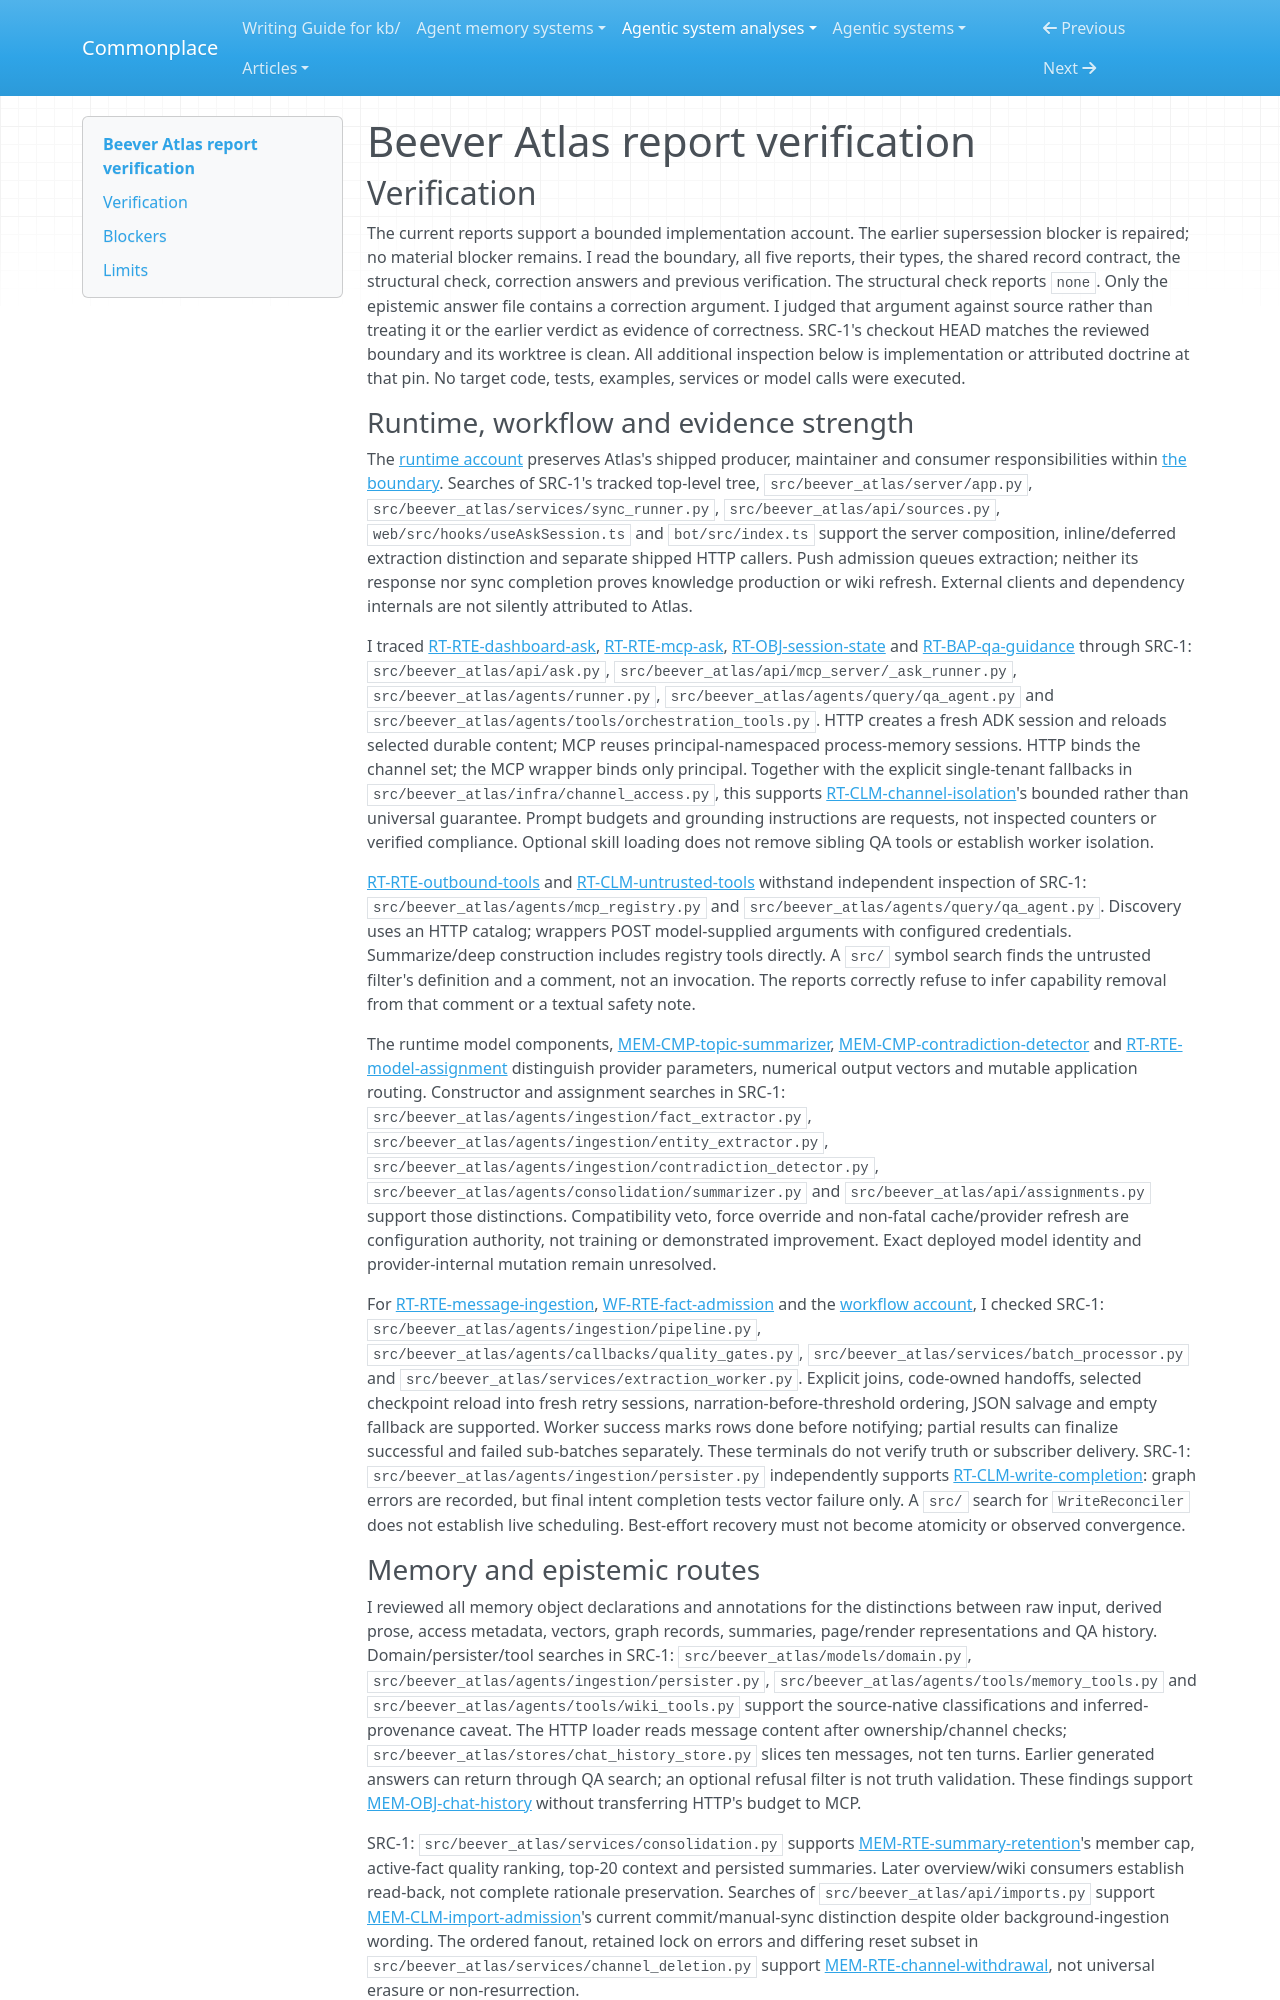

repository: zby/commonplace · page: agentic-system-analyses/retained/beever-ai--beever-atlas/report-verification/index.html · generator: mkdocs

---
type: agentic-system-analyses/types/agentic-system-verification.md
description: "Independent verification of Beever Atlas's runtime, memory, epistemic, workflow and reconciliation at the frozen whole-system boundary."
run-id: AAS-2026-10-15-beever-atlas-10a3512c094c-01
reviewed-boundary: "7d791af27ef4aa19644cb385c7ca24619bc4f848"
---

# Beever Atlas report verification

## Verification

The current reports support a bounded implementation account. The earlier supersession blocker is repaired; no material blocker remains. I read the boundary, all five reports, their types, the shared record contract, the structural check, correction answers and previous verification. The structural check reports `none`. Only the epistemic answer file contains a correction argument. I judged that argument against source rather than treating it or the earlier verdict as evidence of correctness. SRC-1's checkout HEAD matches the reviewed boundary and its worktree is clean. All additional inspection below is implementation or attributed doctrine at that pin. No target code, tests, examples, services or model calls were executed.

### Runtime, workflow and evidence strength

The [runtime account](runtime.md#runtime-account) preserves Atlas's shipped producer, maintainer and consumer responsibilities within [the boundary](boundary.md#boundary-and-evidence). Searches of SRC-1's tracked top-level tree, `src/beever_atlas/server/app.py`, `src/beever_atlas/services/sync_runner.py`, `src/beever_atlas/api/sources.py`, `web/src/hooks/useAskSession.ts` and `bot/src/index.ts` support the server composition, inline/deferred extraction distinction and separate shipped HTTP callers. Push admission queues extraction; neither its response nor sync completion proves knowledge production or wiki refresh. External clients and dependency internals are not silently attributed to Atlas.

I traced [RT-RTE-dashboard-ask](runtime.md#rt-rte-dashboard-ask), [RT-RTE-mcp-ask](runtime.md#rt-rte-mcp-ask), [RT-OBJ-session-state](runtime.md#rt-obj-session-state) and [RT-BAP-qa-guidance](runtime.md#rt-bap-qa-guidance) through SRC-1: `src/beever_atlas/api/ask.py`, `src/beever_atlas/api/mcp_server/_ask_runner.py`, `src/beever_atlas/agents/runner.py`, `src/beever_atlas/agents/query/qa_agent.py` and `src/beever_atlas/agents/tools/orchestration_tools.py`. HTTP creates a fresh ADK session and reloads selected durable content; MCP reuses principal-namespaced process-memory sessions. HTTP binds the channel set; the MCP wrapper binds only principal. Together with the explicit single-tenant fallbacks in `src/beever_atlas/infra/channel_access.py`, this supports [RT-CLM-channel-isolation](runtime.md#rt-clm-channel-isolation)'s bounded rather than universal guarantee. Prompt budgets and grounding instructions are requests, not inspected counters or verified compliance. Optional skill loading does not remove sibling QA tools or establish worker isolation.

[RT-RTE-outbound-tools](runtime.md#rt-rte-outbound-tools) and [RT-CLM-untrusted-tools](runtime.md#rt-clm-untrusted-tools) withstand independent inspection of SRC-1: `src/beever_atlas/agents/mcp_registry.py` and `src/beever_atlas/agents/query/qa_agent.py`. Discovery uses an HTTP catalog; wrappers POST model-supplied arguments with configured credentials. Summarize/deep construction includes registry tools directly. A `src/` symbol search finds the untrusted filter's definition and a comment, not an invocation. The reports correctly refuse to infer capability removal from that comment or a textual safety note.

The runtime model components, [MEM-CMP-topic-summarizer](memory.md#mem-cmp-topic-summarizer), [MEM-CMP-contradiction-detector](memory.md#mem-cmp-contradiction-detector) and [RT-RTE-model-assignment](runtime.md#rt-rte-model-assignment) distinguish provider parameters, numerical output vectors and mutable application routing. Constructor and assignment searches in SRC-1: `src/beever_atlas/agents/ingestion/fact_extractor.py`, `src/beever_atlas/agents/ingestion/entity_extractor.py`, `src/beever_atlas/agents/ingestion/contradiction_detector.py`, `src/beever_atlas/agents/consolidation/summarizer.py` and `src/beever_atlas/api/assignments.py` support those distinctions. Compatibility veto, force override and non-fatal cache/provider refresh are configuration authority, not training or demonstrated improvement. Exact deployed model identity and provider-internal mutation remain unresolved.

For [RT-RTE-message-ingestion](runtime.md#rt-rte-message-ingestion), [WF-RTE-fact-admission](workflow.md#wf-rte-fact-admission) and the [workflow account](workflow.md#workflow-account), I checked SRC-1: `src/beever_atlas/agents/ingestion/pipeline.py`, `src/beever_atlas/agents/callbacks/quality_gates.py`, `src/beever_atlas/services/batch_processor.py` and `src/beever_atlas/services/extraction_worker.py`. Explicit joins, code-owned handoffs, selected checkpoint reload into fresh retry sessions, narration-before-threshold ordering, JSON salvage and empty fallback are supported. Worker success marks rows done before notifying; partial results can finalize successful and failed sub-batches separately. These terminals do not verify truth or subscriber delivery. SRC-1: `src/beever_atlas/agents/ingestion/persister.py` independently supports [RT-CLM-write-completion](runtime.md#rt-clm-write-completion): graph errors are recorded, but final intent completion tests vector failure only. A `src/` search for `WriteReconciler` does not establish live scheduling. Best-effort recovery must not become atomicity or observed convergence.
